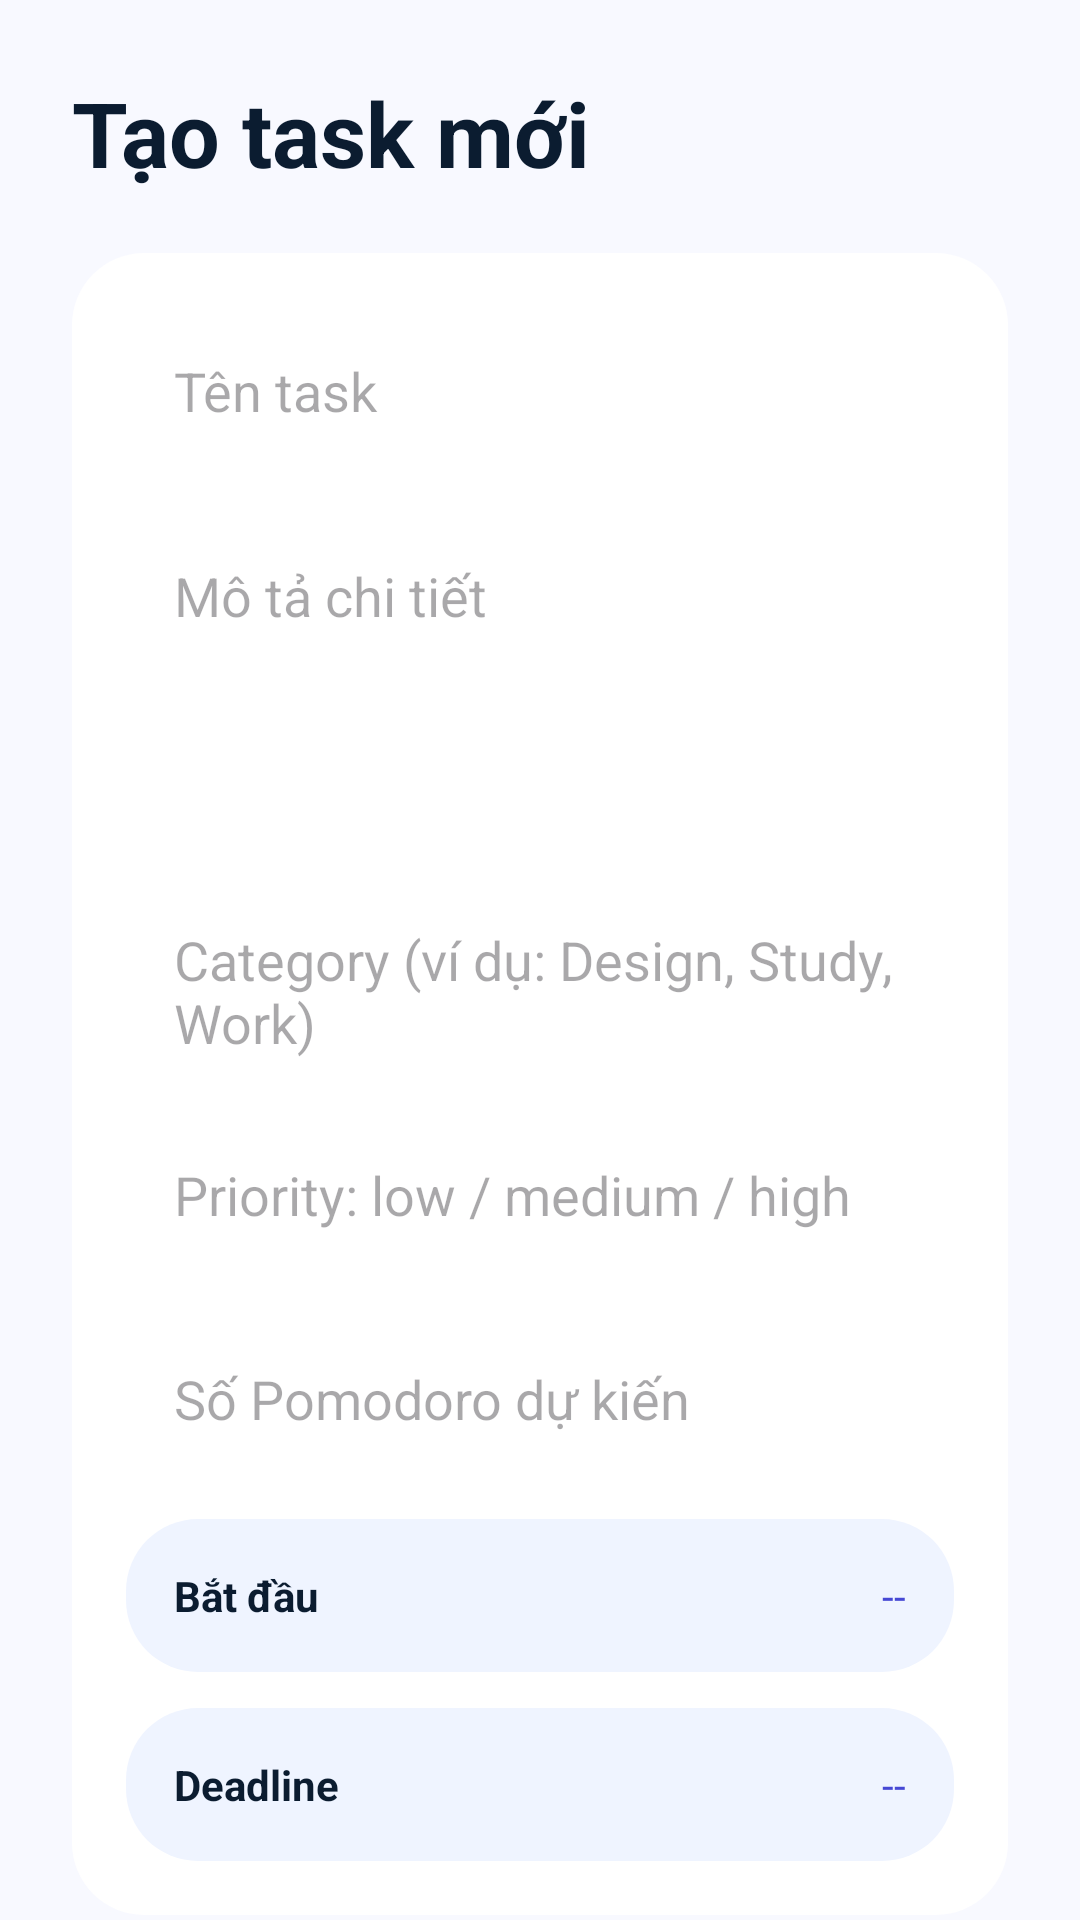

Here is an Android app screen rendered from its layout file. Give the layout XML and the strings, colors and styles it references.
<!-- AndroidManifest.xml: application theme Theme.FocusLife -->
<!-- res/layout/activity_task_editor.xml -->
<?xml version="1.0" encoding="utf-8"?>
<androidx.core.widget.NestedScrollView xmlns:android="http://schemas.android.com/apk/res/android"
    android:layout_width="match_parent"
    android:layout_height="match_parent"
    android:background="@color/background"
    android:fillViewport="true">

    <LinearLayout
        android:layout_width="match_parent"
        android:layout_height="wrap_content"
        android:orientation="vertical"
        android:padding="24dp">

        <TextView
            android:id="@+id/tvFocusEditorTitle"
            android:layout_width="wrap_content"
            android:layout_height="wrap_content"
            android:text="Tạo task mới"
            android:textColor="@color/on_surface"
            android:textSize="30sp"
            android:textStyle="bold" />

        <LinearLayout
            android:layout_width="match_parent"
            android:layout_height="wrap_content"
            android:layout_marginTop="20dp"
            android:background="@drawable/bg_card_white"
            android:orientation="vertical"
            android:padding="18dp">

            <EditText
                android:id="@+id/etFocusTaskTitle"
                android:layout_width="match_parent"
                android:layout_height="56dp"
                android:background="@drawable/bg_input_surface"
                android:hint="Tên task"
                android:paddingStart="16dp"
                android:paddingEnd="16dp"
                android:textColor="@color/on_surface" />

            <EditText
                android:id="@+id/etFocusTaskDescription"
                android:layout_width="match_parent"
                android:layout_height="120dp"
                android:layout_marginTop="12dp"
                android:background="@drawable/bg_input_surface"
                android:gravity="top"
                android:hint="Mô tả chi tiết"
                android:padding="16dp"
                android:textColor="@color/on_surface" />

            <EditText
                android:id="@+id/etFocusTaskCategory"
                android:layout_width="match_parent"
                android:layout_height="56dp"
                android:layout_marginTop="12dp"
                android:background="@drawable/bg_input_surface"
                android:hint="Category (ví dụ: Design, Study, Work)"
                android:paddingStart="16dp"
                android:paddingEnd="16dp"
                android:textColor="@color/on_surface" />

            <EditText
                android:id="@+id/etFocusTaskPriority"
                android:layout_width="match_parent"
                android:layout_height="56dp"
                android:layout_marginTop="12dp"
                android:background="@drawable/bg_input_surface"
                android:hint="Priority: low / medium / high"
                android:paddingStart="16dp"
                android:paddingEnd="16dp"
                android:textColor="@color/on_surface" />

            <EditText
                android:id="@+id/etFocusTaskPomodoros"
                android:layout_width="match_parent"
                android:layout_height="56dp"
                android:layout_marginTop="12dp"
                android:background="@drawable/bg_input_surface"
                android:hint="Số Pomodoro dự kiến"
                android:inputType="number"
                android:paddingStart="16dp"
                android:paddingEnd="16dp"
                android:textColor="@color/on_surface" />

            <LinearLayout
                android:id="@+id/cardFocusTaskStart"
                android:layout_width="match_parent"
                android:layout_height="wrap_content"
                android:layout_marginTop="12dp"
                android:background="@drawable/bg_card_surface_low"
                android:gravity="center_vertical"
                android:orientation="horizontal"
                android:padding="16dp">

                <TextView
                    android:layout_width="0dp"
                    android:layout_height="wrap_content"
                    android:layout_weight="1"
                    android:text="Bắt đầu"
                    android:textColor="@color/on_surface"
                    android:textStyle="bold" />

                <TextView
                    android:id="@+id/tvFocusTaskStartValue"
                    android:layout_width="wrap_content"
                    android:layout_height="wrap_content"
                    android:text="--"
                    android:textColor="@color/primary" />
            </LinearLayout>

            <LinearLayout
                android:id="@+id/cardFocusTaskDue"
                android:layout_width="match_parent"
                android:layout_height="wrap_content"
                android:layout_marginTop="12dp"
                android:background="@drawable/bg_card_surface_low"
                android:gravity="center_vertical"
                android:orientation="horizontal"
                android:padding="16dp">

                <TextView
                    android:layout_width="0dp"
                    android:layout_height="wrap_content"
                    android:layout_weight="1"
                    android:text="Deadline"
                    android:textColor="@color/on_surface"
                    android:textStyle="bold" />

                <TextView
                    android:id="@+id/tvFocusTaskDueValue"
                    android:layout_width="wrap_content"
                    android:layout_height="wrap_content"
                    android:text="--"
                    android:textColor="@color/primary" />
            </LinearLayout>
        </LinearLayout>

        <LinearLayout
            android:layout_width="match_parent"
            android:layout_height="wrap_content"
            android:layout_marginTop="20dp"
            android:orientation="horizontal">

            <com.google.android.material.button.MaterialButton
                android:id="@+id/btnCancelTask"
                style="@style/Widget.Material3.Button.OutlinedButton"
                android:layout_width="0dp"
                android:layout_height="56dp"
                android:layout_weight="1"
                android:text="Hủy" />

            <com.google.android.material.button.MaterialButton
                android:id="@+id/btnSaveTask"
                style="@style/Widget.Material3.Button"
                android:layout_width="0dp"
                android:layout_height="56dp"
                android:layout_marginStart="12dp"
                android:layout_weight="1"
                android:text="Lưu task" />
        </LinearLayout>

        <com.google.android.material.button.MaterialButton
            android:id="@+id/btnDeleteTaskDraft"
            style="@style/Widget.Material3.Button.TextButton"
            android:layout_width="match_parent"
            android:layout_height="56dp"
            android:layout_marginTop="8dp"
            android:text="Xóa task này" />

    </LinearLayout>
</androidx.core.widget.NestedScrollView>
<!-- resources referenced by this layout -->
<resources>
  <color name="background">#F8F9FF</color>
  <color name="on_surface">#0B1C30</color>
  <color name="primary">#4648D4</color>
  <!-- drawable bg_card_surface_low (drawable) -->
  <?xml version="1.0" encoding="utf-8"?>
  <shape xmlns:android="http://schemas.android.com/apk/res/android" android:shape="rectangle">
      <solid android:color="@color/surface_container_low"/>
      <corners android:radius="24dp"/>
  </shape>
  <!-- drawable bg_card_white (drawable) -->
  <?xml version="1.0" encoding="utf-8"?>
  <shape xmlns:android="http://schemas.android.com/apk/res/android" android:shape="rectangle">
      <solid android:color="@color/surface_container_lowest"/>
      <corners android:radius="24dp"/>
  </shape>
  <style name="Theme.FocusLife" parent="Base.Theme.FocusLife" />
  <color name="surface_container_low">#EFF4FF</color>
  <color name="surface_container_lowest">#FFFFFF</color>
  <style name="Base.Theme.FocusLife" parent="Theme.Material3.DayNight.NoActionBar">
          <item name="colorPrimary">@color/primary</item>
          <item name="colorOnPrimary">@color/on_primary</item>
          <item name="colorSecondary">@color/secondary</item>
          <item name="colorError">@color/error</item>
          <item name="android:windowBackground">@color/background</item>
          <item name="windowNoTitle">true</item>
          <item name="windowActionBar">false</item>
          <item name="android:windowFullscreen">true</item>
          <item name="android:windowNoTitle">true</item>
          <item name="android:fontFamily">sans-serif</item>
          <item name="android:windowLightStatusBar">true</item>
          <item name="android:navigationBarColor">@color/surface_container_lowest</item>
      </style>
  <color name="on_primary">#FFFFFF</color>
  <color name="secondary">#006C49</color>
  <color name="error">#BA1A1A</color>
</resources>
